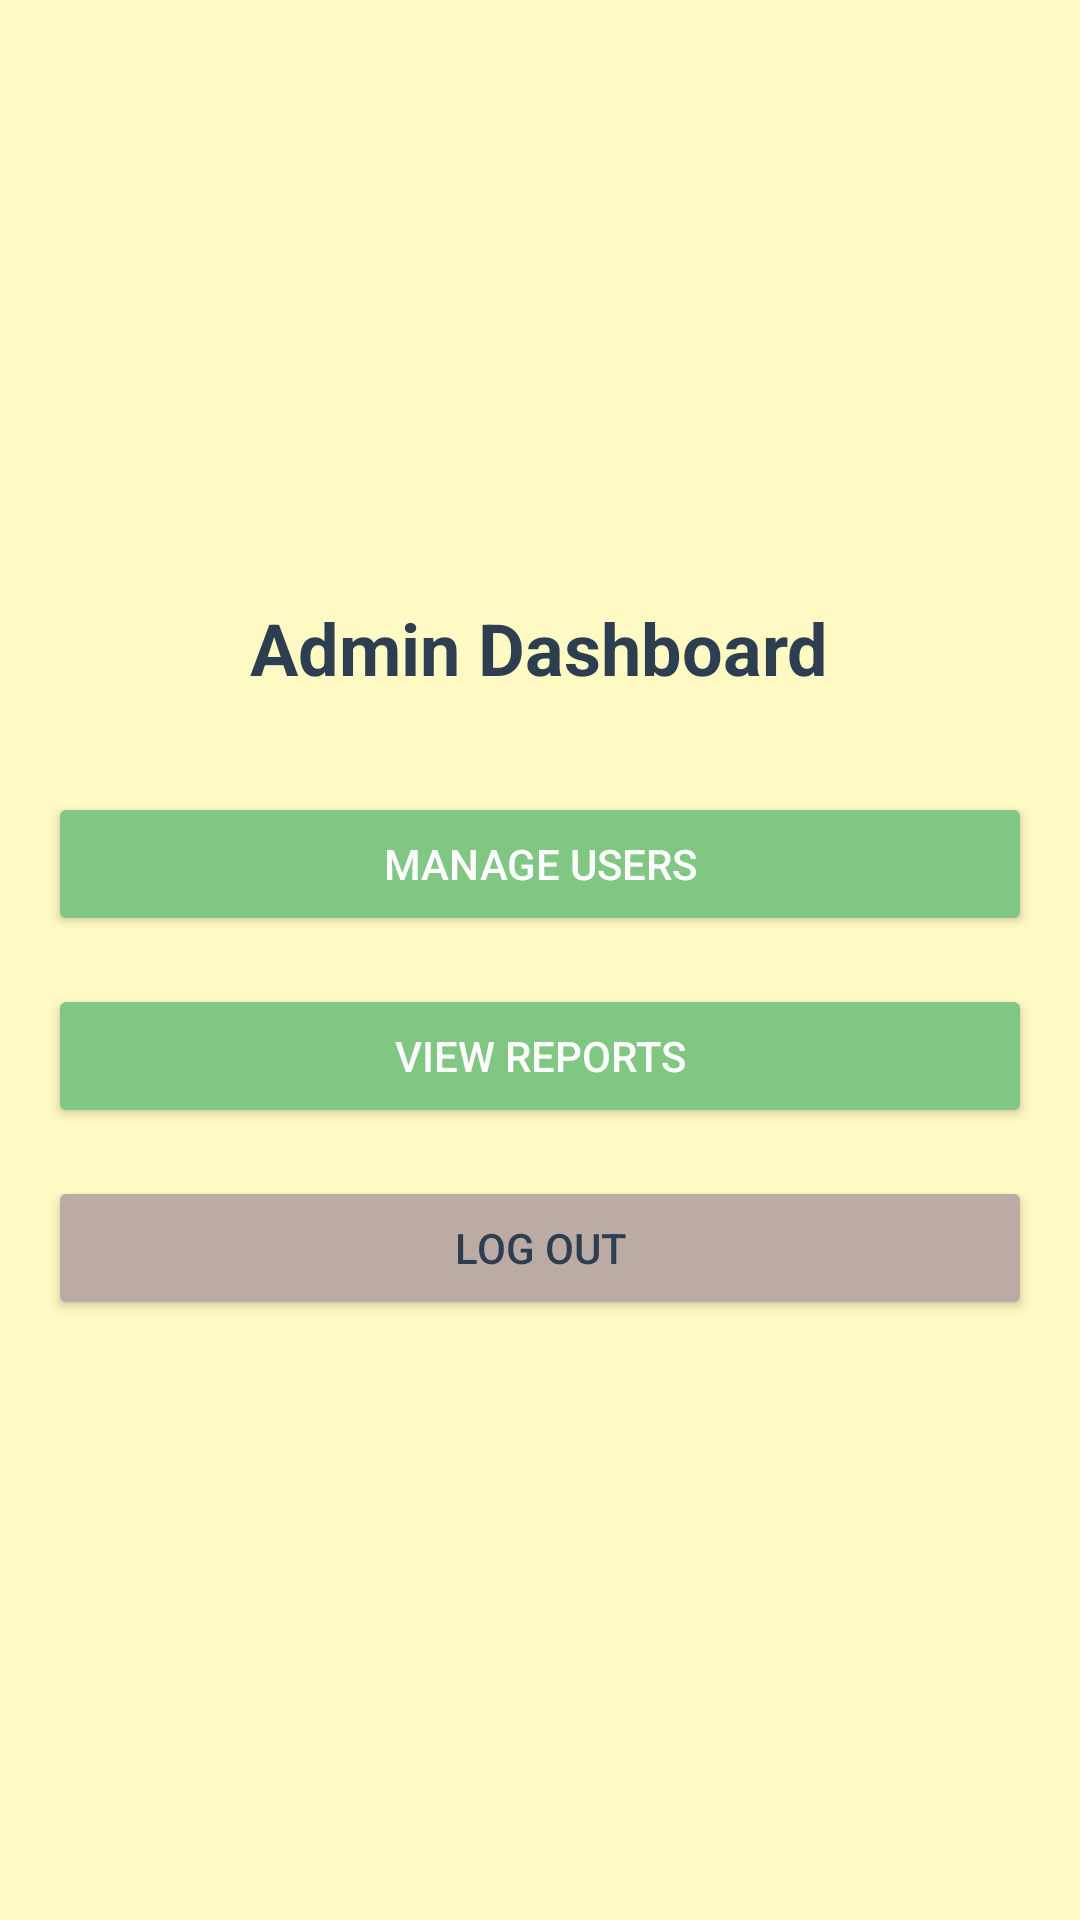

Here is an Android app screen rendered from its layout file. Give the layout XML and the strings, colors and styles it references.
<!-- AndroidManifest.xml: application theme Theme.VW -->
<!-- res/layout/activity_admin_dashboard.xml -->
<?xml version="1.0" encoding="utf-8"?>
<RelativeLayout xmlns:android="http://schemas.android.com/apk/res/android"
    android:layout_width="match_parent"
    android:layout_height="match_parent"
    android:background="@color/teal_200">

    <LinearLayout
        android:layout_width="match_parent"
        android:layout_height="wrap_content"
        android:orientation="vertical"
        android:padding="16dp"
        android:layout_centerInParent="true"
        android:gravity="center">

        <TextView
            android:layout_width="wrap_content"
            android:layout_height="wrap_content"
            android:text="Admin Dashboard"
            android:textSize="24sp"
            android:textStyle="bold"
            android:gravity="center_horizontal"
            android:layout_marginBottom="32dp"
            android:textColor="#2C3E50"/>

        <Button
            android:id="@+id/manageUsersButton"
            android:layout_width="match_parent"
            android:layout_height="wrap_content"
            android:text="Manage Users"
            android:backgroundTint="@color/purple_500"
            android:textColor="@android:color/white"
            android:layout_marginBottom="16dp" />

        <Button
            android:id="@+id/viewReportsButton"
            android:layout_width="match_parent"
            android:layout_height="wrap_content"
            android:text="View Reports"
            android:backgroundTint="@color/purple_500"
            android:textColor="@android:color/white"
            android:layout_marginBottom="16dp" />

        <Button
            android:id="@+id/logOutButton"
            android:layout_width="match_parent"
            android:layout_height="wrap_content"
            android:text="Log Out"
            android:backgroundTint="@color/teal_700"
            android:textColor="#2C3E50" />

    </LinearLayout>
</RelativeLayout>
<!-- resources referenced by this layout -->
<resources>
  <color name="purple_500">#81C784</color>
  <color name="teal_200">#FFF9C4</color>
  <color name="teal_700">#BCAAA4</color>
  <style name="Theme.VW" parent="Theme.MaterialComponents.DayNight.DarkActionBar">
          
          <item name="colorPrimary">@color/purple_500</item>
          <item name="colorPrimaryVariant">@color/purple_700</item>
          <item name="colorOnPrimary">@color/white</item>
          
          <item name="colorSecondary">@color/teal_200</item>
          <item name="colorSecondaryVariant">@color/teal_700</item>
          <item name="colorOnSecondary">@color/black</item>
          
          <item name="android:statusBarColor">?attr/colorPrimaryVariant</item>
          
      </style>
  <color name="purple_700">#388E3C</color>
  <color name="white">#FFFFFF</color>
  <color name="black">#212121</color>
</resources>
